16-way image classification set "plantbase_images" from GitHub (JoshEagle/plantbase); label vocabulary: Ajuga, Allium, Campanula, Cirsium, Crataegus, Gentiana, Geranium, Iris, Malva, Narcissus, Ophrys, Rosa, Trifolium, Verbascum, Veronica, Viola.

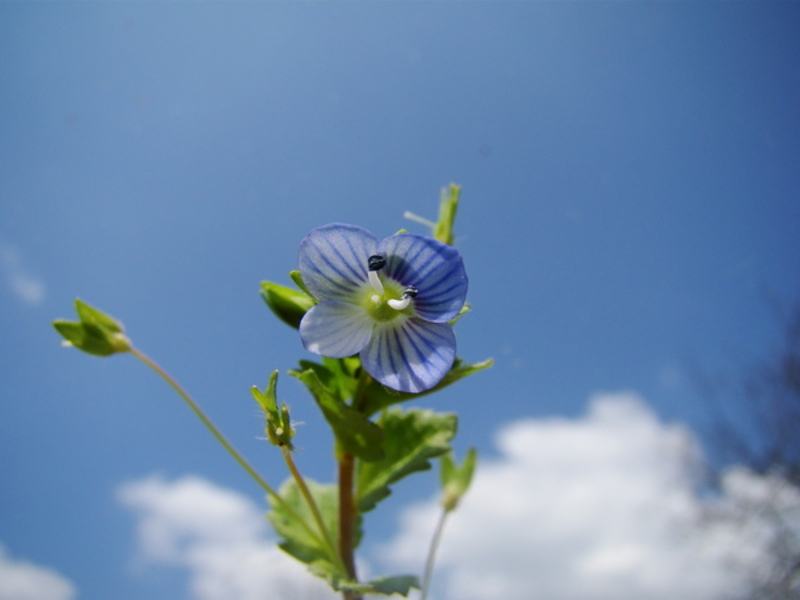
Label: Veronica

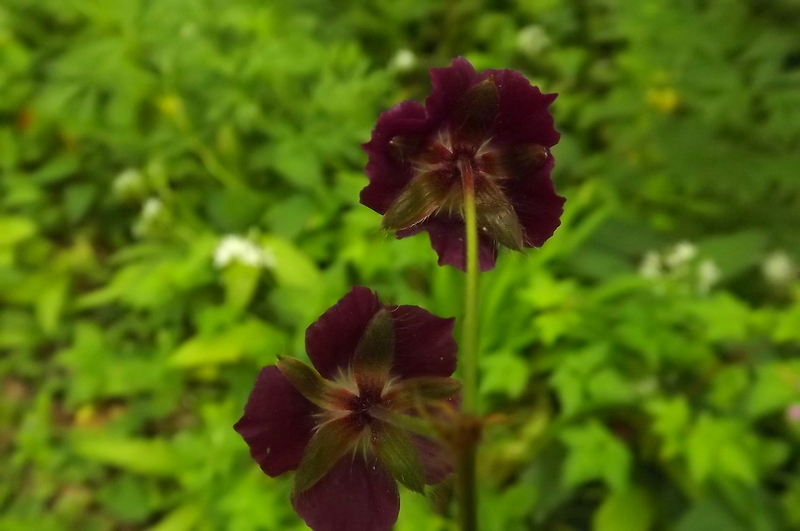
Label: Geranium

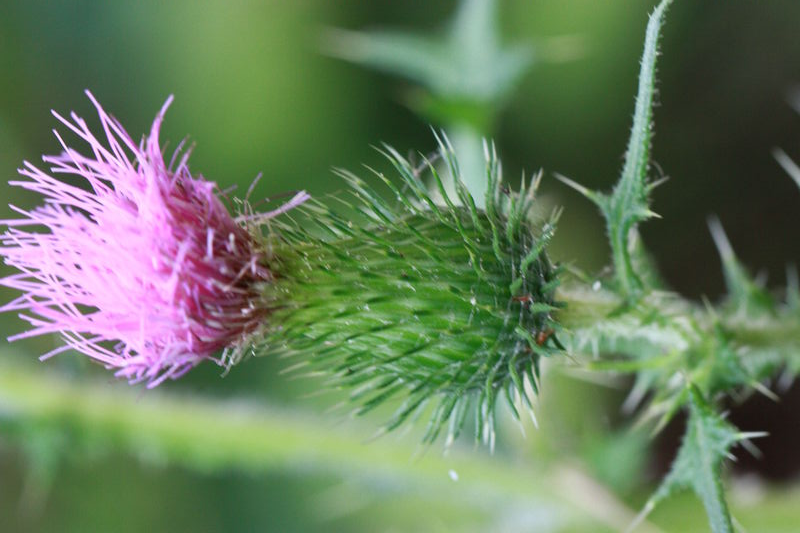
Label: Cirsium

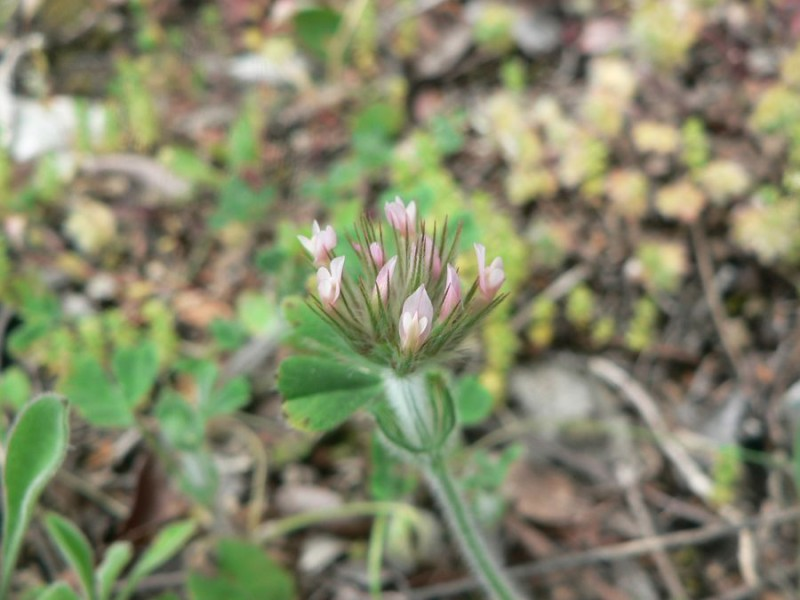
Label: Trifolium

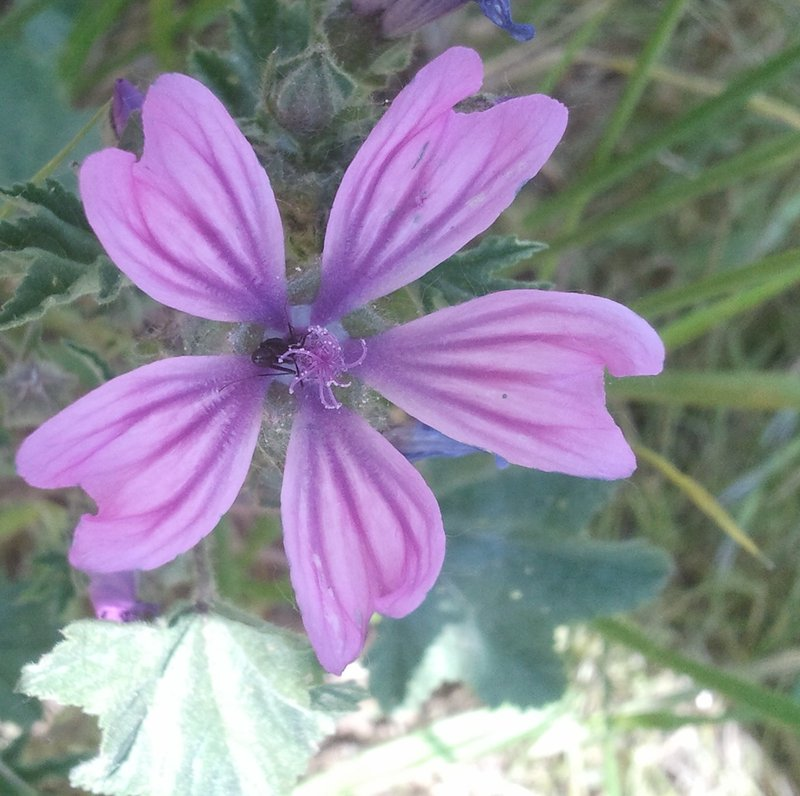
Label: Malva

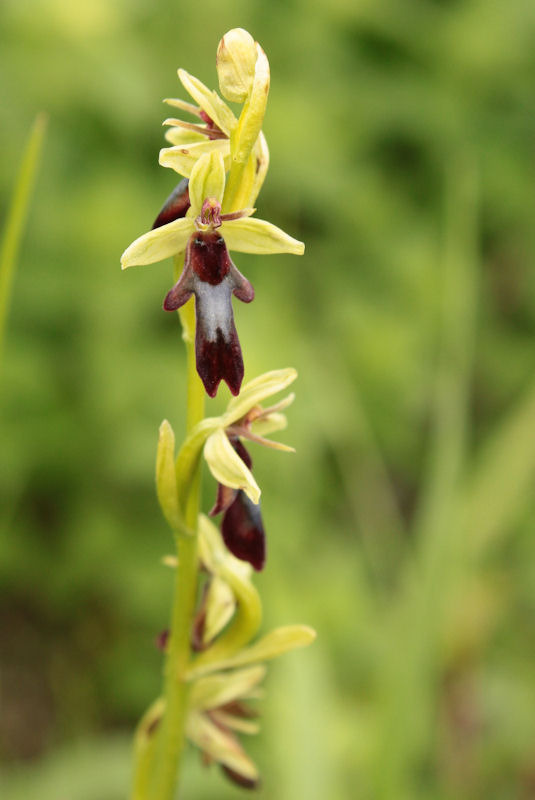
Label: Ophrys
